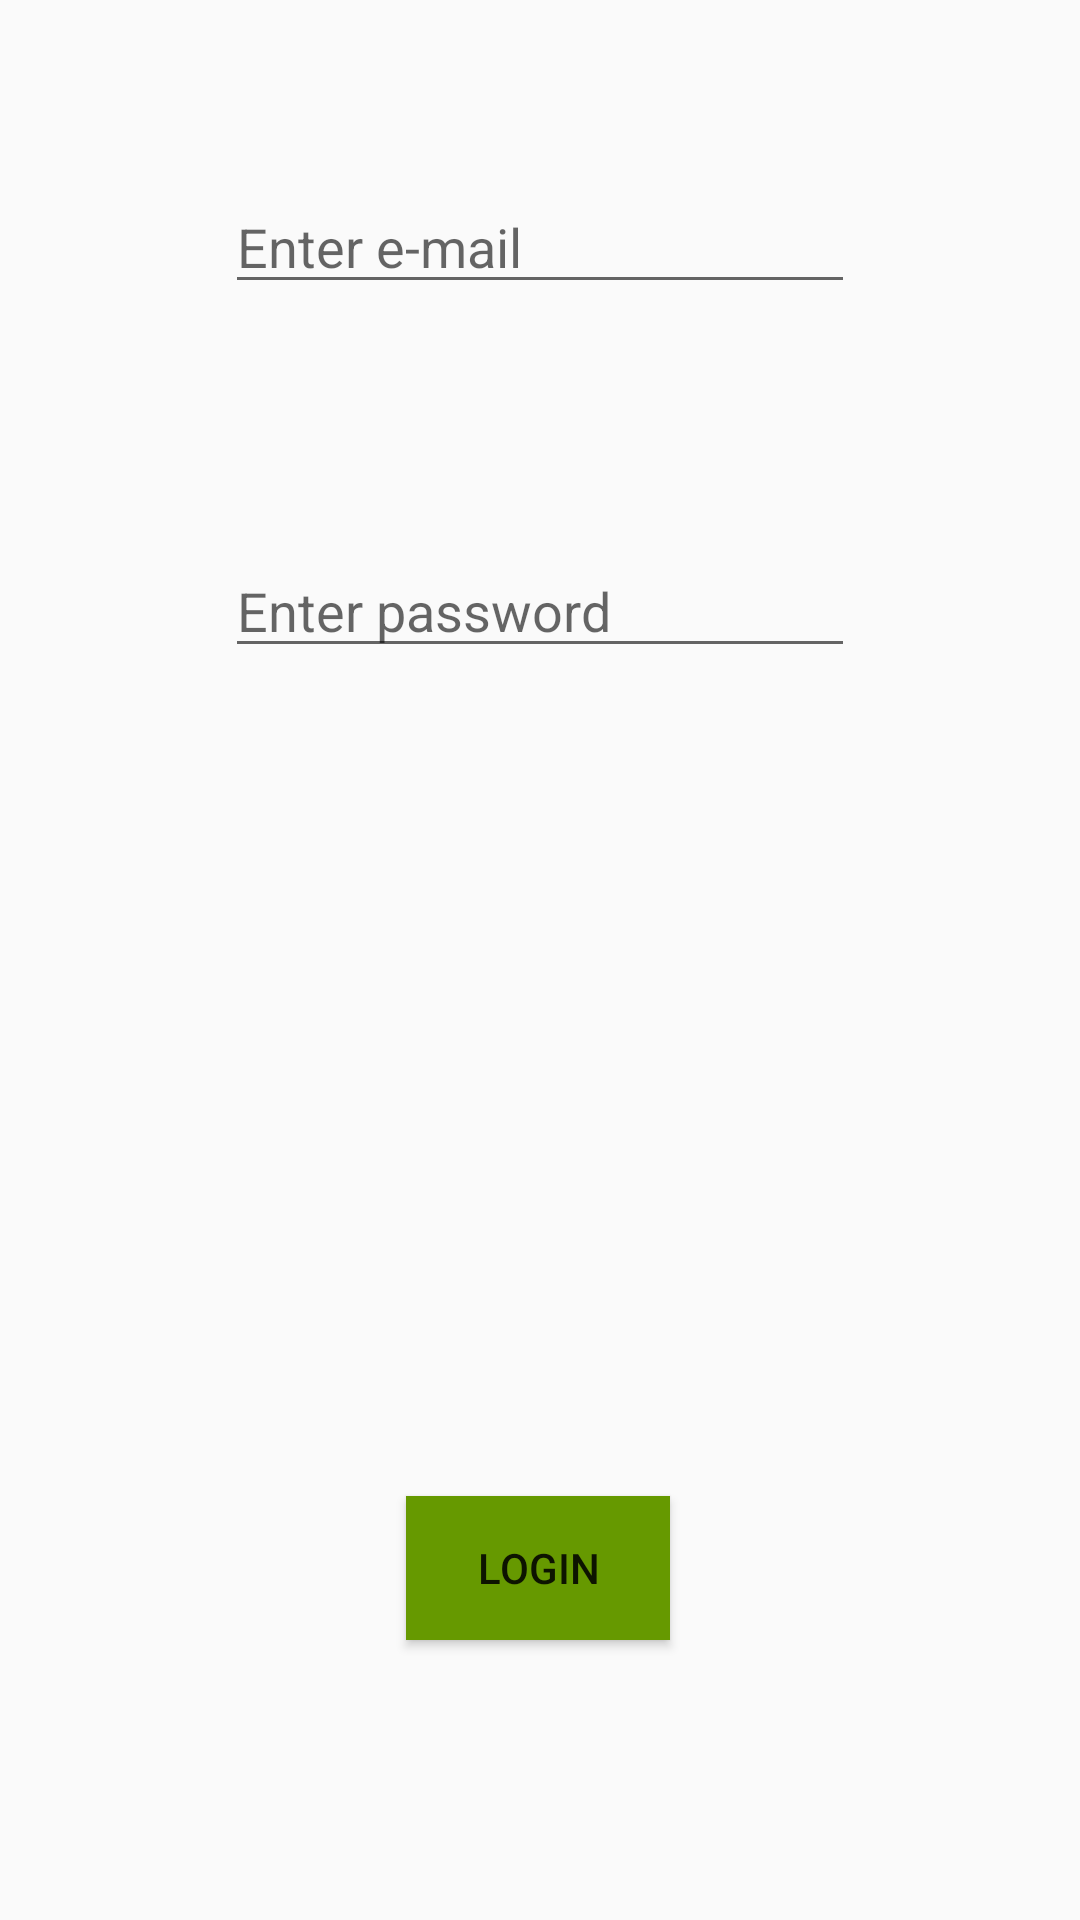

Reconstruct the res/layout file that produces this screen, plus the resources it refers to.
<!-- AndroidManifest.xml: application theme AppTheme -->
<!-- res/layout/activity_login.xml -->
<?xml version="1.0" encoding="utf-8"?>
<androidx.constraintlayout.widget.ConstraintLayout
    xmlns:android="http://schemas.android.com/apk/res/android"
    xmlns:app="http://schemas.android.com/apk/res-auto"
    xmlns:tools="http://schemas.android.com/tools"
    android:layout_width="match_parent"
    android:layout_height="match_parent"
    tools:context=".LoginActivity">

    <EditText
        android:id="@+id/editTextEmailLogin"
        android:layout_width="wrap_content"
        android:layout_height="wrap_content"
        android:layout_marginTop="60dp"
        android:ems="10"
        android:hint="@string/type_email_txt"
        android:inputType="textEmailAddress"
        app:layout_constraintEnd_toEndOf="parent"
        app:layout_constraintStart_toStartOf="parent"
        app:layout_constraintTop_toTopOf="parent" />

    <EditText
        android:id="@+id/editTextPassLogin"
        android:layout_width="wrap_content"
        android:layout_height="wrap_content"
        android:layout_marginTop="80dp"
        android:ems="10"
        android:hint="@string/type_pass_txt"
        android:inputType="textPassword"
        app:layout_constraintEnd_toEndOf="parent"
        app:layout_constraintStart_toStartOf="parent"
        app:layout_constraintTop_toBottomOf="@+id/editTextEmailLogin" />

    <ImageView
        android:id="@+id/imgViewPerson"
        android:layout_width="148dp"
        android:layout_height="152dp"
        android:layout_marginTop="52dp"
        app:layout_constraintEnd_toEndOf="parent"
        app:layout_constraintHorizontal_bias="0.498"
        app:layout_constraintStart_toStartOf="parent"
        app:layout_constraintTop_toBottomOf="@+id/editTextPassLogin"
        app:srcCompat="@drawable/personIcon" />

    <Button
        android:id="@+id/btnLogin"
        android:layout_width="wrap_content"
        android:layout_height="wrap_content"
        android:layout_marginTop="72dp"
        android:background="@color/darkGreen"
        android:onClick="onLogin"
        android:text="@string/login_txt"
        app:layout_constraintEnd_toEndOf="parent"
        app:layout_constraintHorizontal_bias="0.498"
        app:layout_constraintStart_toStartOf="parent"
        app:layout_constraintTop_toBottomOf="@+id/imgViewPerson" />

</androidx.constraintlayout.widget.ConstraintLayout>
<!-- resources referenced by this layout -->
<resources>
  <color name="darkGreen">#FF669900</color>
  <string name="login_txt">Login</string>
  <string name="type_email_txt">Enter e-mail</string>
  <string name="type_pass_txt">Enter password</string>
  <style name="AppTheme" parent="Theme.AppCompat.Light.DarkActionBar">
          
          <item name="colorPrimary">@color/darkBlue</item>
          <item name="colorPrimaryDark">@color/customBlue</item>
          <item name="colorAccent">@color/colorAccent</item>
      </style>
  <color name="darkBlue">#FF0099CC</color>
  <color name="customBlue">#3B5998</color>
  <color name="colorAccent">#03DAC5</color>
</resources>
